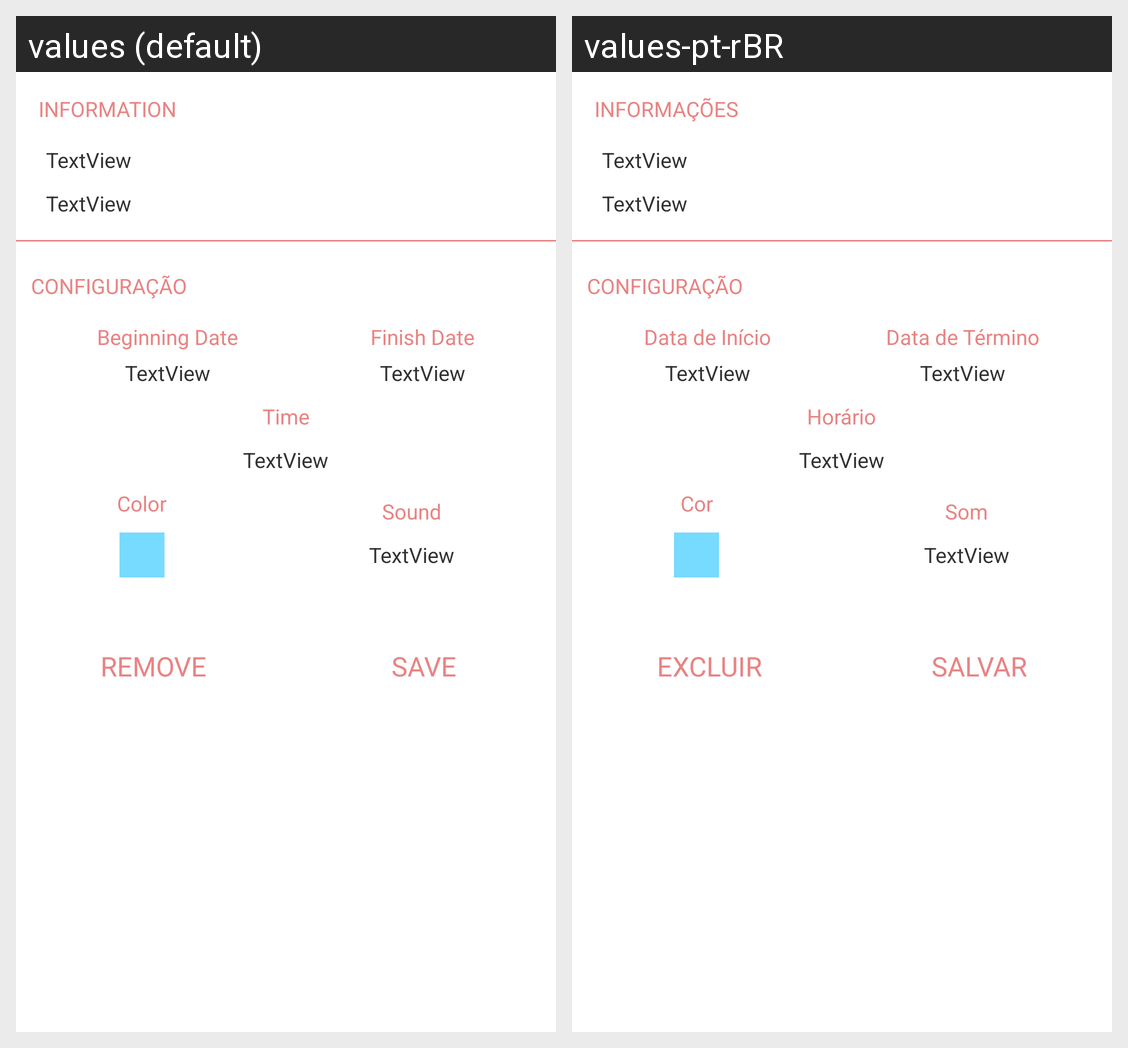

The Android screen above is rendered under two locales of the same app. Produce the string resources it draws, with the default and per-locale values.
Android screen res/layout/activity_confirmation.xml rendered under 2 locales, left to right: values (default), values-pt-rBR. Device: Nexus 5 (rendered at 1080×1920; each locale shown at half size, 540×960, under a caption strip naming it); theme android:Theme.Holo.Light.NoActionBar.Fullscreen.
Strings drawn on this screen, with the default value and each locale's value (text and hints the layout hard-codes, and strings that could not be matched under every locale, appear in the picture but are not listed):

information
  values: INFORMATION
  values-pt-rBR: INFORMAÇÕES

datebeginning
  values: Beginning Date
  values-pt-rBR: Data de Início

datefinish
  values: Finish Date
  values-pt-rBR: Data de Término

time
  values: Time
  values-pt-rBR: Horário

color
  values: Color
  values-pt-rBR: Cor

sound
  values: Sound
  values-pt-rBR: Som

remove
  values: REMOVE
  values-pt-rBR: EXCLUIR

save
  values: SAVE
  values-pt-rBR: SALVAR
